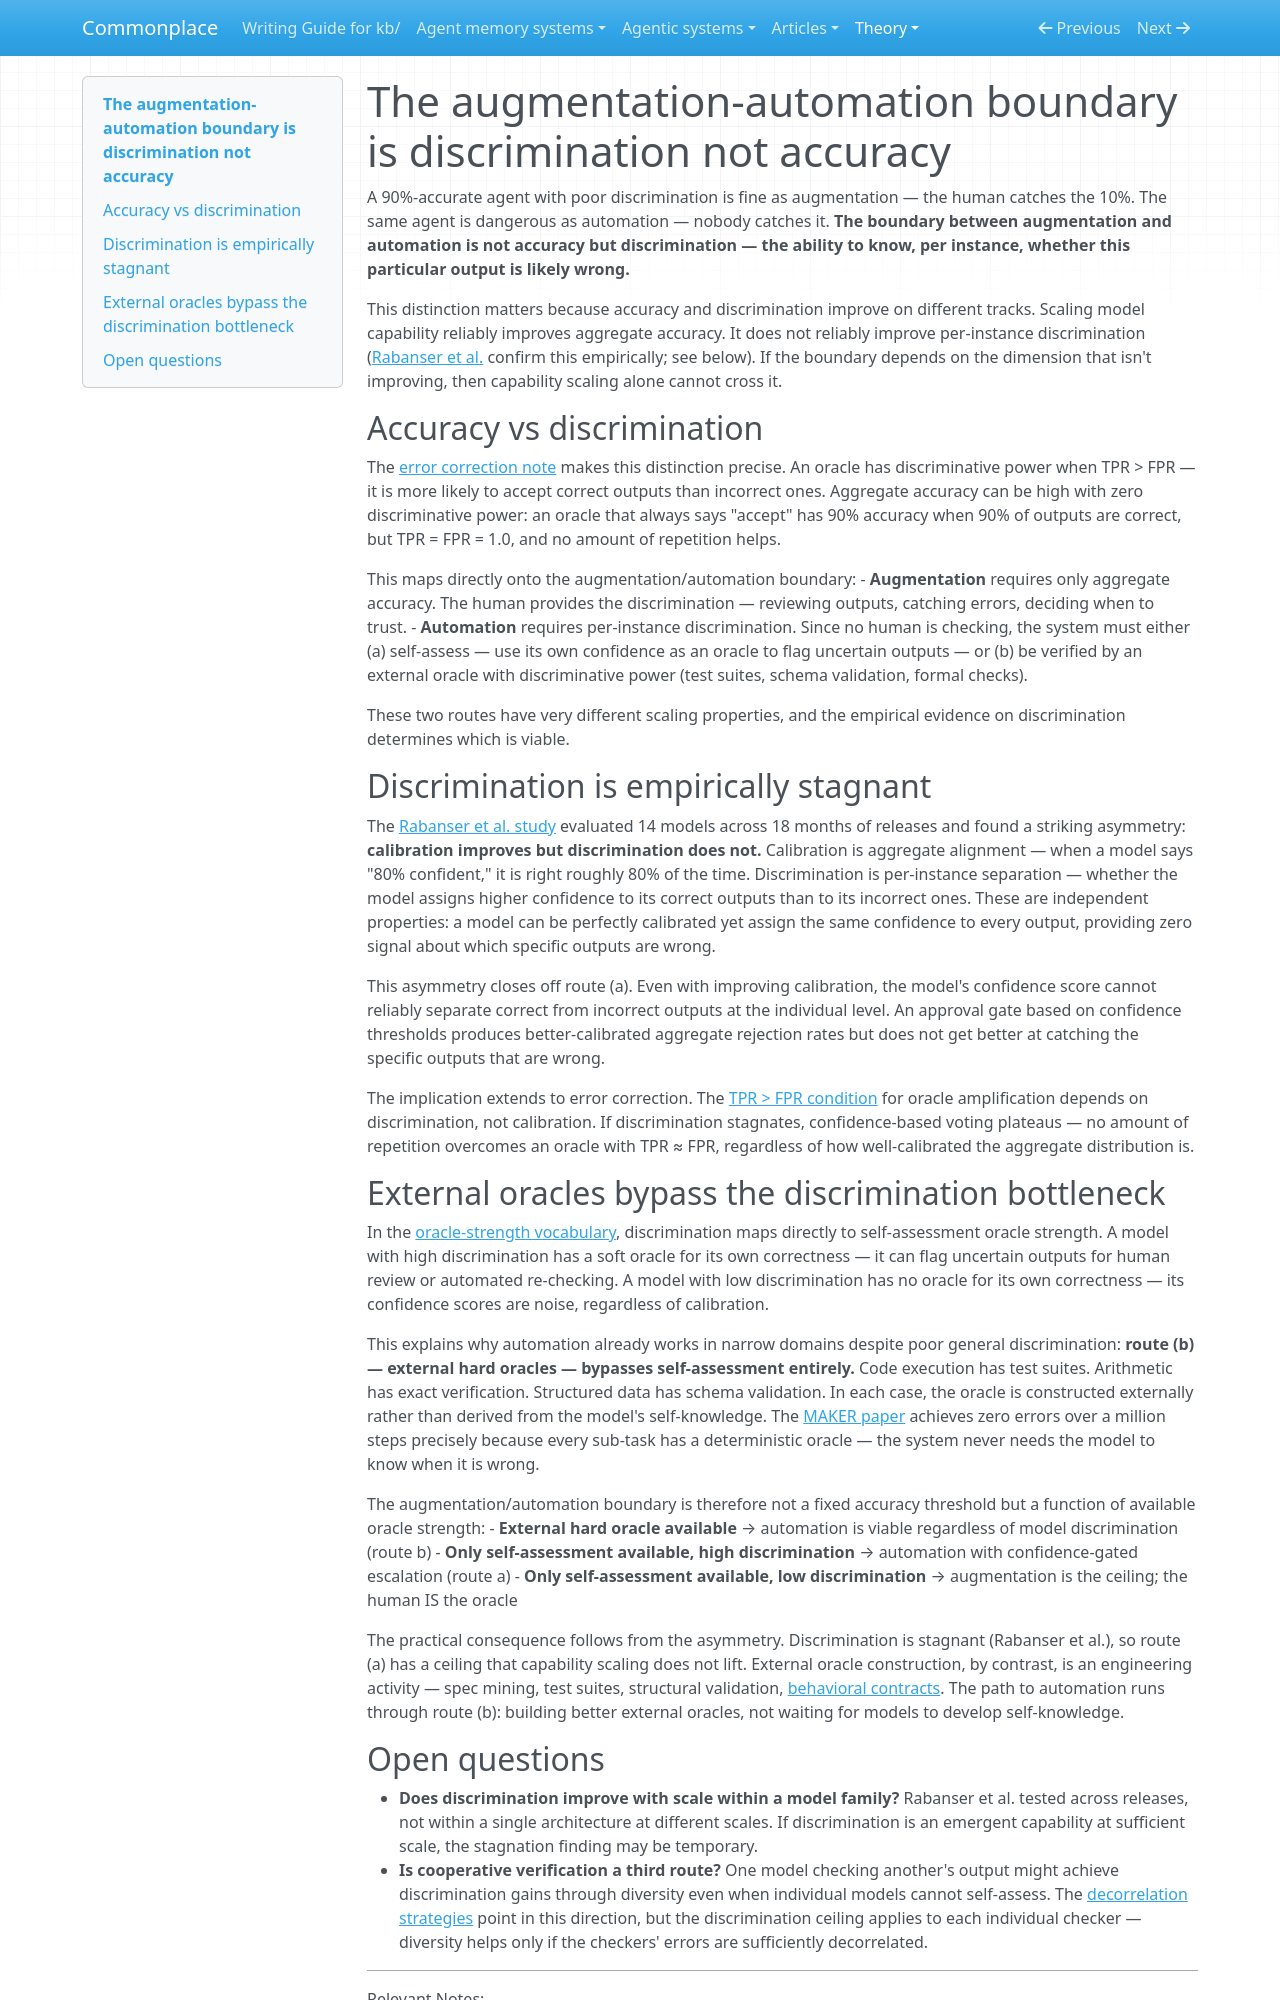

repository: zby/commonplace · page: theory/the-augmentation-automation-boundary-is-discrimination-not-accuracy/index.html · generator: mkdocs

---
description: Crossing from augmentation to automation requires per-instance discrimination, not aggregate accuracy — discrimination is empirically stagnant, so scaling capability alone cannot cross the boundary
type: types/note.md
traits: [has-external-sources, title-as-claim]
tags: [llm-reliability, evaluation, warranted-autonomy, self-improving-systems, learning-theory]
---

# The augmentation-automation boundary is discrimination not accuracy

A 90%-accurate agent with poor discrimination is fine as augmentation — the human catches the 10%. The same agent is dangerous as automation — nobody catches it. **The boundary between augmentation and automation is not accuracy but discrimination — the ability to know, per instance, whether this particular output is likely wrong.**

This distinction matters because accuracy and discrimination improve on different tracks. Scaling model capability reliably improves aggregate accuracy. It does not reliably improve per-instance discrimination ([Rabanser et al.](https://arxiv.org/pdf/2602.16666) confirm this empirically; see below). If the boundary depends on the dimension that isn't improving, then capability scaling alone cannot cross it.

## Accuracy vs discrimination

The [error correction note](./error-correction-works-above-chance-oracles-with-decorrelated-checks.md) makes this distinction precise. An oracle has discriminative power when TPR > FPR — it is more likely to accept correct outputs than incorrect ones. Aggregate accuracy can be high with zero discriminative power: an oracle that always says "accept" has 90% accuracy when 90% of outputs are correct, but TPR = FPR = 1.0, and no amount of repetition helps.

This maps directly onto the augmentation/automation boundary:
- **Augmentation** requires only aggregate accuracy. The human provides the discrimination — reviewing outputs, catching errors, deciding when to trust.
- **Automation** requires per-instance discrimination. Since no human is checking, the system must either (a) self-assess — use its own confidence as an oracle to flag uncertain outputs — or (b) be verified by an external oracle with discriminative power (test suites, schema validation, formal checks).

These two routes have very different scaling properties, and the empirical evidence on discrimination determines which is viable.

## Discrimination is empirically stagnant

The [Rabanser et al. study](https://arxiv.org/pdf/2602.16666) evaluated 14 models across 18 months of releases and found a striking asymmetry: **calibration improves but discrimination does not.** Calibration is aggregate alignment — when a model says "80% confident," it is right roughly 80% of the time. Discrimination is per-instance separation — whether the model assigns higher confidence to its correct outputs than to its incorrect ones. These are independent properties: a model can be perfectly calibrated yet assign the same confidence to every output, providing zero signal about which specific outputs are wrong.

This asymmetry closes off route (a). Even with improving calibration, the model's confidence score cannot reliably separate correct from incorrect outputs at the individual level. An approval gate based on confidence thresholds produces better-calibrated aggregate rejection rates but does not get better at catching the specific outputs that are wrong.

The implication extends to error correction. The [TPR > FPR condition](./error-correction-works-above-chance-oracles-with-decorrelated-checks.md) for oracle amplification depends on discrimination, not calibration. If discrimination stagnates, confidence-based voting plateaus — no amount of repetition overcomes an oracle with TPR ≈ FPR, regardless of how well-calibrated the aggregate distribution is.

## External oracles bypass the discrimination bottleneck

In the [oracle-strength vocabulary](./oracle-strength-spectrum.md), discrimination maps directly to self-assessment oracle strength. A model with high discrimination has a soft oracle for its own correctness — it can flag uncertain outputs for human review or automated re-checking. A model with low discrimination has no oracle for its own correctness — its confidence scores are noise, regardless of calibration.

This explains why automation already works in narrow domains despite poor general discrimination: **route (b) — external hard oracles — bypasses self-assessment entirely.** Code execution has test suites. Arithmetic has exact verification. Structured data has schema validation. In each case, the oracle is constructed externally rather than derived from the model's self-knowledge. The [MAKER paper](https://arxiv.org/abs/2511.09030) achieves zero errors over a million steps precisely because every sub-task has a deterministic oracle — the system never needs the model to know when it is wrong.

The augmentation/automation boundary is therefore not a fixed accuracy threshold but a function of available oracle strength:
- **External hard oracle available** → automation is viable regardless of model discrimination (route b)
- **Only self-assessment available, high discrimination** → automation with confidence-gated escalation (route a)
- **Only self-assessment available, low discrimination** → augmentation is the ceiling; the human IS the oracle

The practical consequence follows from the asymmetry. Discrimination is stagnant (Rabanser et al.), so route (a) has a ceiling that capability scaling does not lift. External oracle construction, by contrast, is an engineering activity — spec mining, test suites, structural validation, [behavioral contracts](https://arxiv.org/html/2602.22302v1). The path to automation runs through route (b): building better external oracles, not waiting for models to develop self-knowledge.
